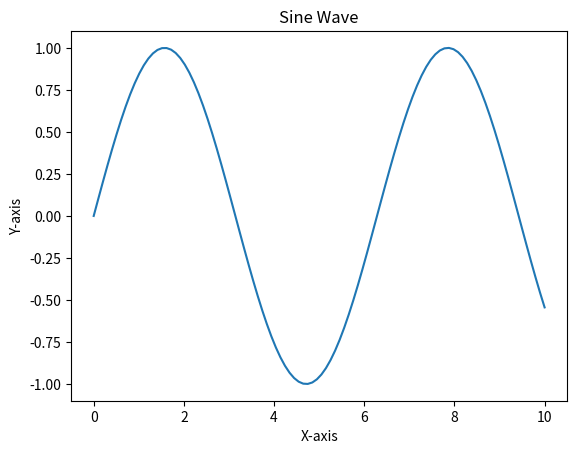

This figure's Python source:
import matplotlib.pyplot as plt
import numpy as np

x = np.linspace(0, 10, 100)
y = np.sin(x)

plt.plot(x, y)
plt.title("Sine Wave")
plt.xlabel("X-axis")
plt.ylabel("Y-axis")
plt.savefig("lab16_line.png")
